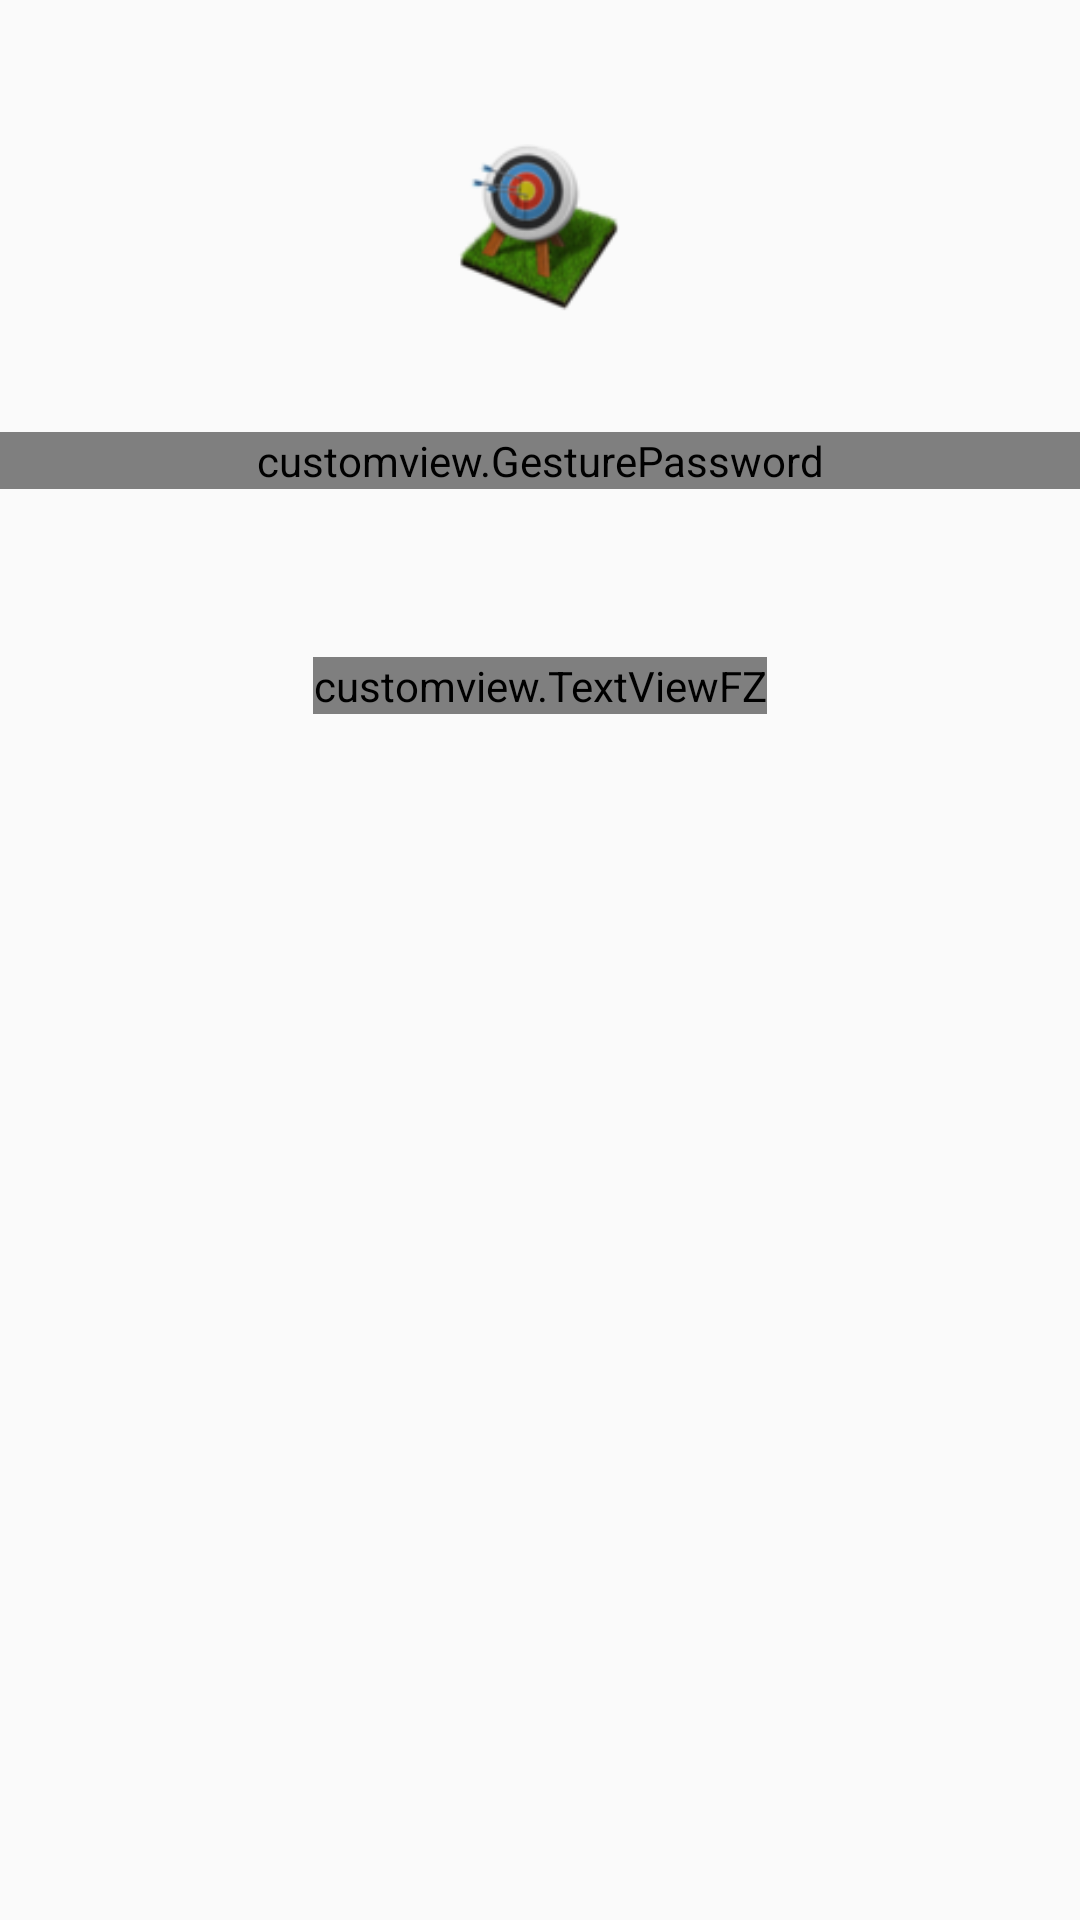

Android layout source for this screen:
<!-- AndroidManifest.xml: application theme AppTheme -->
<!-- res/layout/activity_password_set.xml -->
<?xml version="1.0" encoding="utf-8"?>
<RelativeLayout xmlns:android="http://schemas.android.com/apk/res/android"
    xmlns:tools="http://schemas.android.com/tools"
    android:id="@+id/activity_password_set"
    android:layout_width="match_parent"
    android:layout_height="match_parent"
    android:background="@drawable/bitmap_woody"
    tools:context="zhao.pary.timer.GesturePasswordActivity">

    <ImageView
        android:id="@+id/iv_logo"
        android:layout_width="@dimen/dimen_56"
        android:layout_height="@dimen/dimen_56"
        android:layout_centerHorizontal="true"
        android:layout_marginTop="@dimen/dimen_48"
        android:contentDescription="@null"
        android:src="@mipmap/ic_launcher" />

    <TextSwitcher
        android:id="@+id/ts_pwd_hint"
        android:layout_width="wrap_content"
        android:layout_height="wrap_content"
        android:layout_below="@+id/iv_logo"
        android:layout_centerHorizontal="true"
        android:layout_marginTop="@dimen/dimen_24"
        android:inAnimation="@anim/title_index_show"
        android:outAnimation="@anim/title_index_hide" />

    <LinearLayout
        android:id="@+id/layout_pwd"
        android:layout_width="match_parent"
        android:layout_height="wrap_content"
        android:layout_below="@+id/ts_pwd_hint"
        android:layout_centerHorizontal="true"
        android:gravity="center"
        android:orientation="vertical">

        <customview.GesturePassword
            android:id="@+id/mPassWordView"
            android:layout_width="match_parent"
            android:layout_height="wrap_content"
            android:layout_marginTop="@dimen/dimen_16" />
    </LinearLayout>

    <customview.TextViewFZ
        android:id="@+id/tv_forget"
        android:layout_width="wrap_content"
        android:layout_height="wrap_content"
        android:layout_below="@+id/layout_pwd"
        android:layout_centerHorizontal="true"
        android:layout_marginTop="@dimen/dimen_56"
        android:onClick="pwdForgetEvent"
        android:text="@string/pwd_forget"
        android:textColor="@color/colorPrimary"
        android:textSize="@dimen/sp_16" />

</RelativeLayout>
<!-- resources referenced by this layout -->
<resources>
  <color name="colorPrimary">#3F51B5</color>
  <dimen name="dimen_16">16dp</dimen>
  <dimen name="dimen_24">24dp</dimen>
  <dimen name="dimen_48">48dp</dimen>
  <dimen name="dimen_56">56dp</dimen>
  <dimen name="sp_16">16sp</dimen>
  <!-- mipmap ic_launcher: png bitmap (mipmap-hdpi, 10382 bytes) -->
  <string name="pwd_forget">忘记密码</string>
  <style name="AppTheme" parent="Theme.AppCompat.Light.DarkActionBar">
          
          <item name="colorPrimary">@color/colorPrimary</item>
          <item name="colorPrimaryDark">@color/colorPrimaryDark</item>
          <item name="colorAccent">@color/colorAccent</item>
          <item name="android:windowBackground">@color/colorWhiteLight</item>
  
      </style>
  <color name="colorPrimaryDark">#303F9F</color>
  <color name="colorAccent">#FF4081</color>
  <color name="colorWhiteLight">#FAFAFA</color>
</resources>
